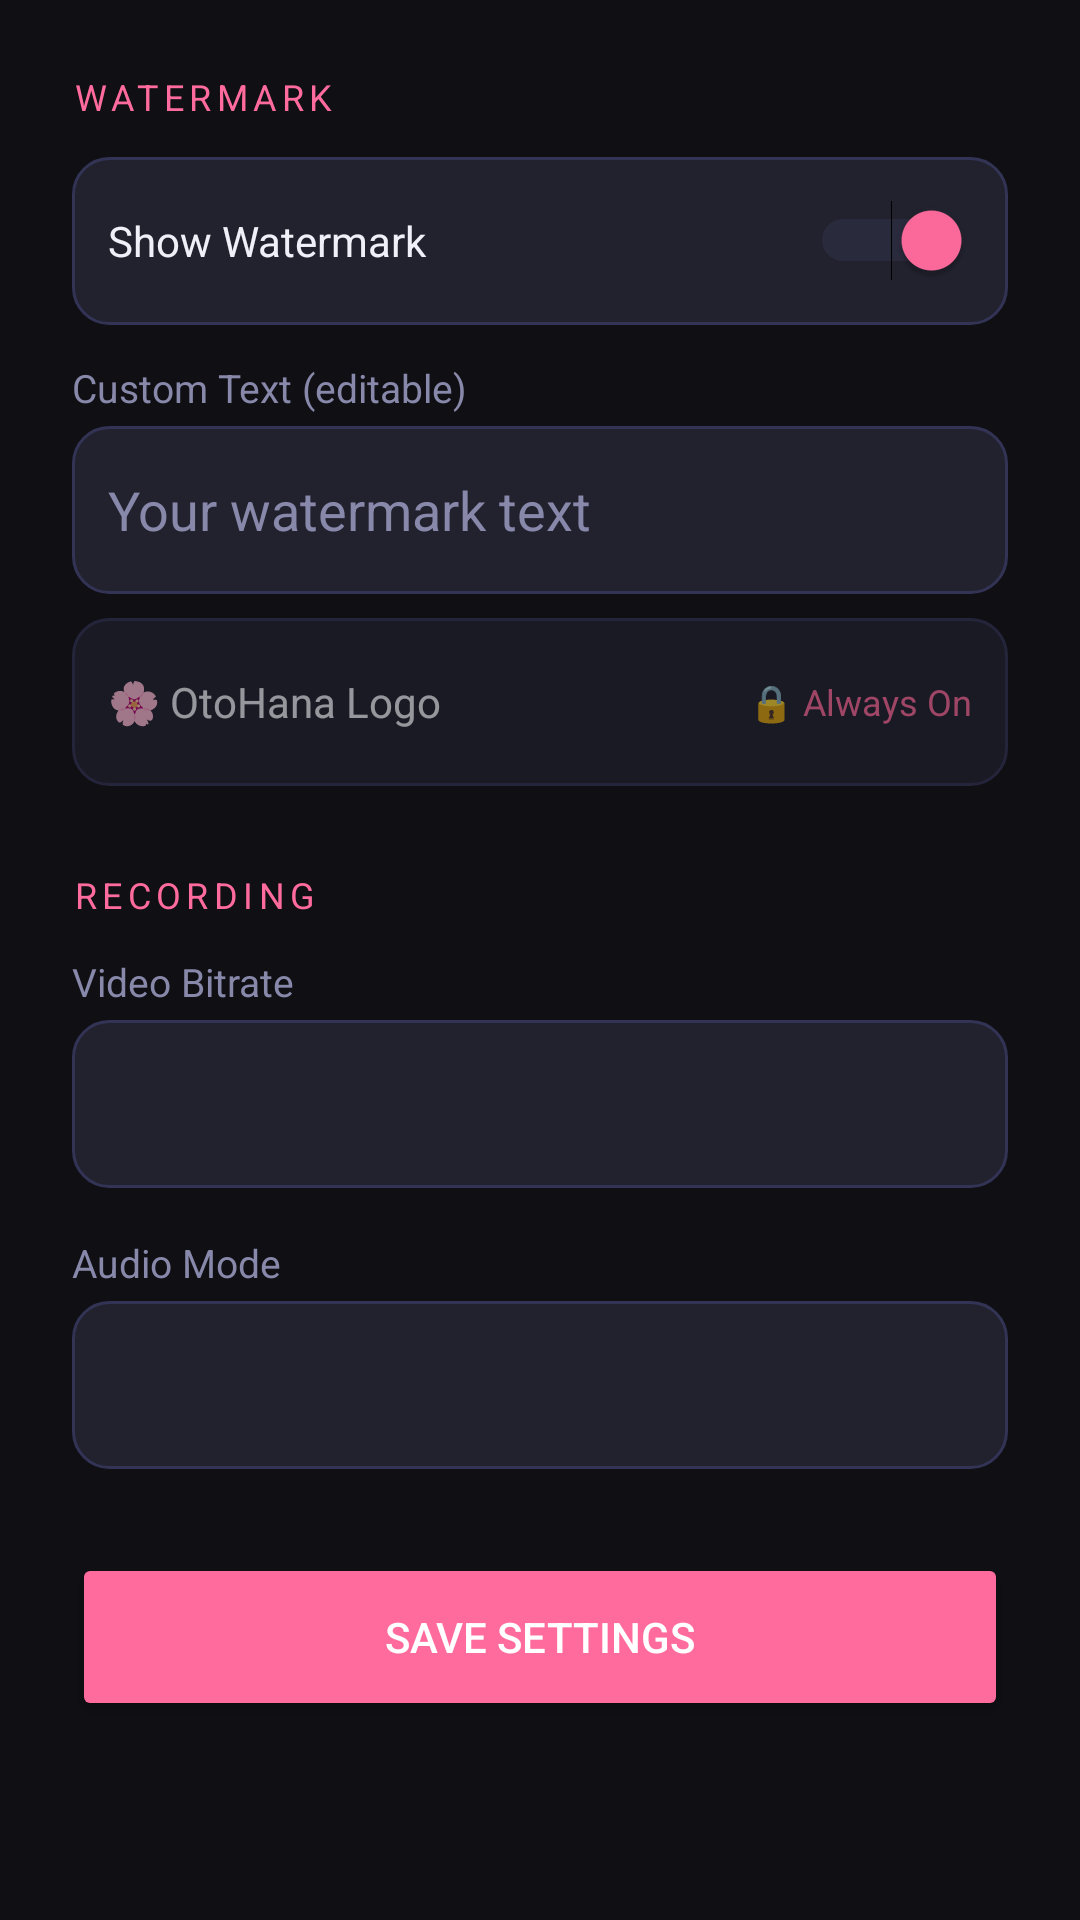

This screen was rendered from an Android layout file. Write that file and the resources it references.
<!-- AndroidManifest.xml: application theme Theme.OtoHana -->
<!-- res/layout/activity_settings.xml -->
<?xml version="1.0" encoding="utf-8"?>
<ScrollView xmlns:android="http://schemas.android.com/apk/res/android"
    android:layout_width="match_parent"
    android:layout_height="match_parent"
    android:background="@color/bg_dark"
    android:fillViewport="true">

    <LinearLayout
        android:layout_width="match_parent"
        android:layout_height="wrap_content"
        android:orientation="vertical"
        android:padding="24dp">

        
        <TextView
            android:layout_width="match_parent"
            android:layout_height="wrap_content"
            android:text="WATERMARK"
            android:textColor="@color/brand_pink"
            android:textSize="12sp"
            android:letterSpacing="0.15"
            android:layout_marginBottom="12dp" />

        <LinearLayout
            android:layout_width="match_parent"
            android:layout_height="56dp"
            android:background="@drawable/spinner_bg"
            android:orientation="horizontal"
            android:gravity="center_vertical"
            android:paddingStart="12dp"
            android:paddingEnd="12dp"
            android:layout_marginBottom="12dp">
            <TextView
                android:layout_width="0dp"
                android:layout_height="wrap_content"
                android:layout_weight="1"
                android:text="Show Watermark"
                android:textColor="@color/text_primary"
                android:textSize="14sp" />
            <Switch
                android:id="@+id/switchSettingsWatermark"
                android:layout_width="wrap_content"
                android:layout_height="wrap_content"
                android:checked="true"
                android:thumbTint="@color/brand_pink"
                android:trackTint="@color/track_color" />
        </LinearLayout>

        <TextView
            android:layout_width="match_parent"
            android:layout_height="wrap_content"
            android:text="Custom Text (editable)"
            android:textColor="@color/text_secondary"
            android:textSize="13sp"
            android:layout_marginBottom="4dp" />

        <EditText
            android:id="@+id/etSettingsWatermarkText"
            android:layout_width="match_parent"
            android:layout_height="56dp"
            android:background="@drawable/spinner_bg"
            android:hint="Your watermark text"
            android:textColor="@color/text_primary"
            android:textColorHint="@color/text_secondary"
            android:paddingStart="12dp"
            android:paddingEnd="12dp"
            android:inputType="text"
            android:layout_marginBottom="8dp" />

        
        <LinearLayout
            android:layout_width="match_parent"
            android:layout_height="56dp"
            android:background="@drawable/spinner_bg"
            android:orientation="horizontal"
            android:gravity="center_vertical"
            android:paddingStart="12dp"
            android:paddingEnd="12dp"
            android:layout_marginBottom="28dp"
            android:alpha="0.6">
            <TextView
                android:layout_width="0dp"
                android:layout_height="wrap_content"
                android:layout_weight="1"
                android:text="🌸 OtoHana Logo"
                android:textColor="@color/text_primary"
                android:textSize="14sp" />
            <TextView
                android:layout_width="wrap_content"
                android:layout_height="wrap_content"
                android:text="🔒 Always On"
                android:textColor="@color/brand_pink"
                android:textSize="12sp" />
        </LinearLayout>

        
        <TextView
            android:layout_width="match_parent"
            android:layout_height="wrap_content"
            android:text="RECORDING"
            android:textColor="@color/brand_pink"
            android:textSize="12sp"
            android:letterSpacing="0.15"
            android:layout_marginBottom="12dp" />

        <TextView
            android:layout_width="match_parent"
            android:layout_height="wrap_content"
            android:text="Video Bitrate"
            android:textColor="@color/text_secondary"
            android:textSize="13sp"
            android:layout_marginBottom="4dp" />

        <Spinner
            android:id="@+id/spinnerSettingsBitrate"
            android:layout_width="match_parent"
            android:layout_height="56dp"
            android:background="@drawable/spinner_bg"
            android:paddingStart="12dp"
            android:paddingEnd="12dp"
            android:layout_marginBottom="16dp" />

        <TextView
            android:layout_width="match_parent"
            android:layout_height="wrap_content"
            android:text="Audio Mode"
            android:textColor="@color/text_secondary"
            android:textSize="13sp"
            android:layout_marginBottom="4dp" />

        <Spinner
            android:id="@+id/spinnerSettingsAudio"
            android:layout_width="match_parent"
            android:layout_height="56dp"
            android:background="@drawable/spinner_bg"
            android:paddingStart="12dp"
            android:paddingEnd="12dp"
            android:layout_marginBottom="28dp" />

        
        <Button
            android:id="@+id/btnSettingsSave"
            android:layout_width="match_parent"
            android:layout_height="56dp"
            android:text="Save Settings"
            android:textColor="@android:color/white"
            android:backgroundTint="@color/brand_pink"
            android:layout_marginBottom="24dp" />

        
        <TextView
            android:id="@+id/tvSettingsVersion"
            android:layout_width="match_parent"
            android:layout_height="wrap_content"
            android:text=""
            android:textColor="@color/text_secondary"
            android:textSize="11sp"
            android:gravity="center"
            android:alpha="0.5" />

    </LinearLayout>
</ScrollView>
<!-- resources referenced by this layout -->
<resources>
  <color name="bg_dark">#0F0F14</color>
  <color name="brand_pink">#FF6B9D</color>
  <color name="text_primary">#F0F0F8</color>
  <color name="text_secondary">#8888AA</color>
  <color name="track_color">#444466</color>
  <!-- drawable spinner_bg (drawable) -->
  <?xml version="1.0" encoding="utf-8"?>
  <shape xmlns:android="http://schemas.android.com/apk/res/android"
      android:shape="rectangle">
      <solid android:color="#22222F" />
      <corners android:radius="12dp" />
      <stroke android:width="1dp" android:color="#333355" />
  </shape>
  <style name="Theme.OtoHana" parent="Theme.MaterialComponents.DayNight.NoActionBar">
          <item name="colorPrimary">@color/brand_pink</item>
          <item name="colorPrimaryVariant">@color/brand_pink_dark</item>
          <item name="colorOnPrimary">@android:color/white</item>
          <item name="android:windowBackground">@color/bg_dark</item>
          <item name="android:statusBarColor">@color/bg_dark</item>
          <item name="android:navigationBarColor">@color/bg_dark</item>
      </style>
  <color name="brand_pink_dark">#E8527E</color>
</resources>
